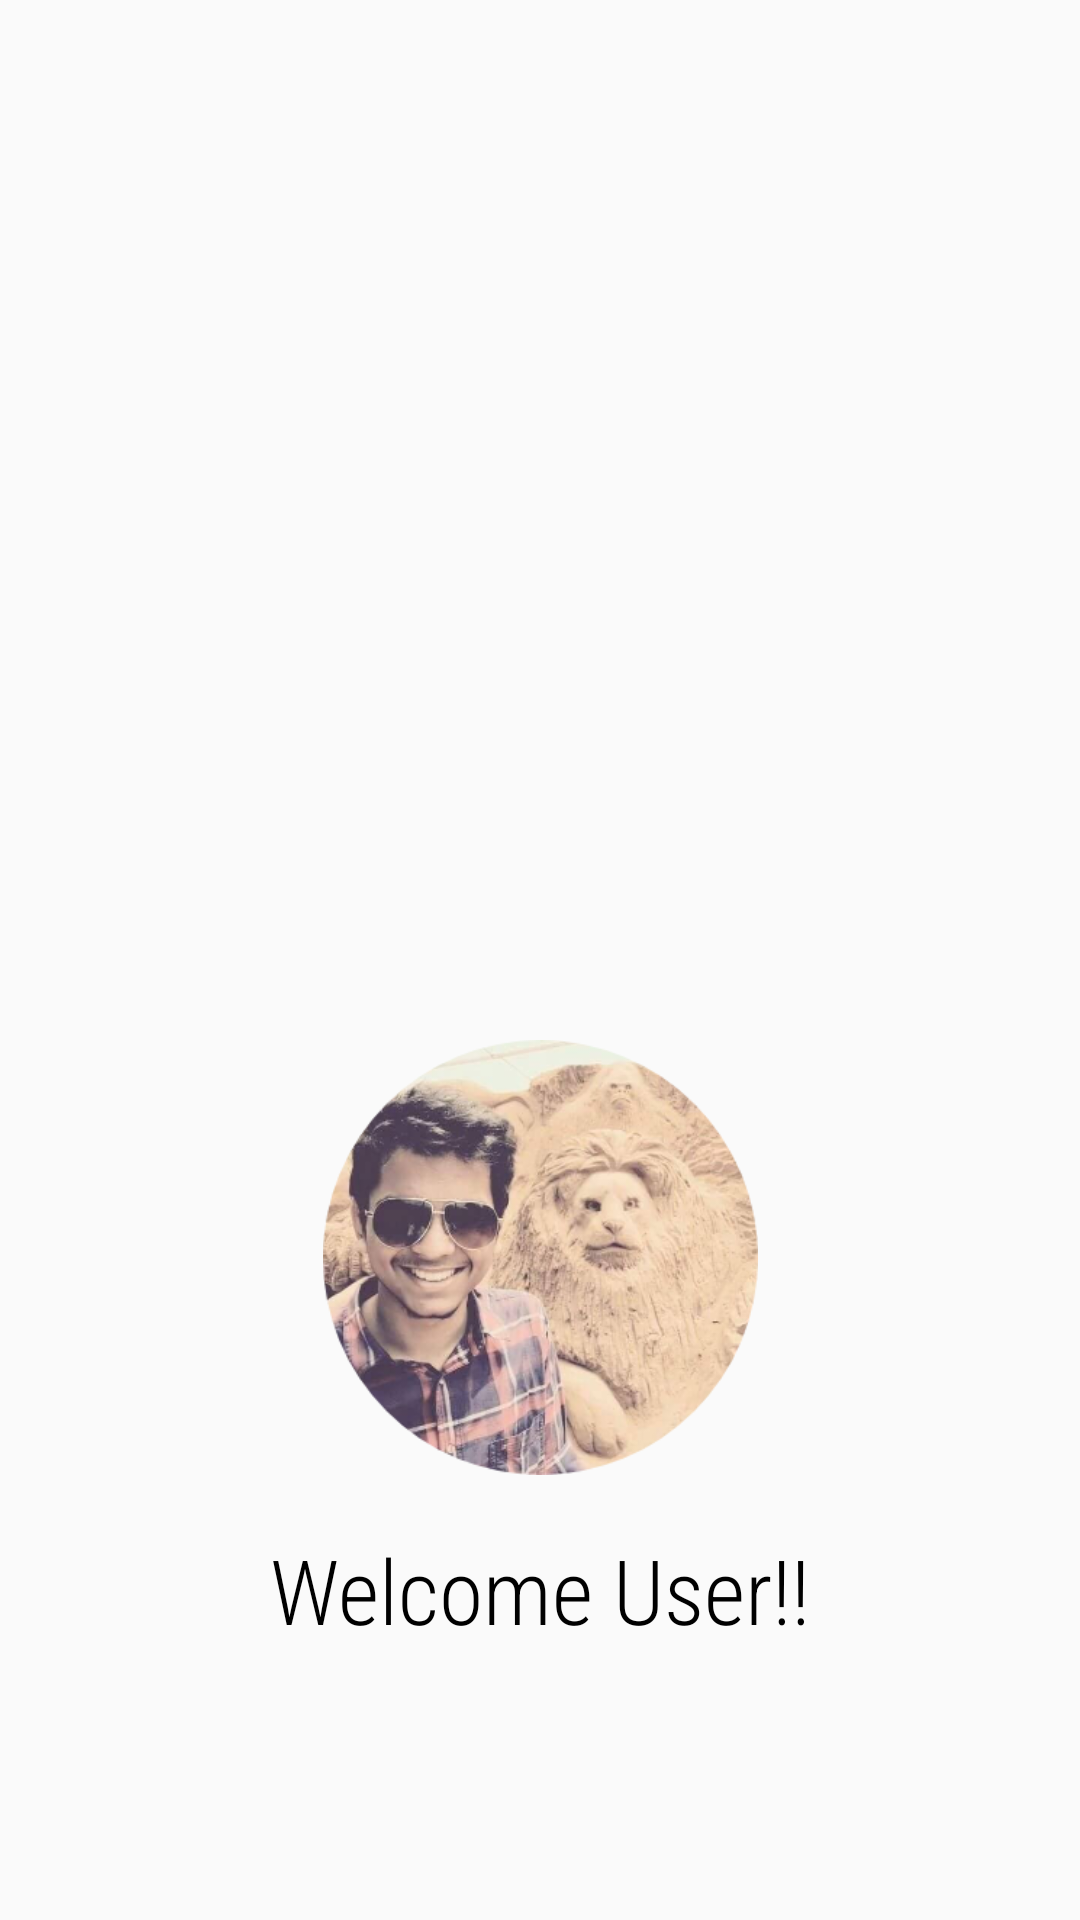

Write the Android layout XML for this screen, with the resource values it uses.
<!-- AndroidManifest.xml: application theme AppTheme -->
<!-- res/layout/activity_splash_screen.xml -->
<?xml version="1.0" encoding="utf-8"?>
<android.support.constraint.ConstraintLayout xmlns:android="http://schemas.android.com/apk/res/android"
    xmlns:app="http://schemas.android.com/apk/res-auto"
    android:id="@+id/title_splash_screen_activity"
    xmlns:tools="http://schemas.android.com/tools"
    android:layout_width="match_parent"
    android:layout_height="match_parent"
    tools:context=".SplashScreenActivity">


    <ImageView
        android:layout_width="145dp"
        android:layout_height="145dp"
        android:src="@drawable/abc"
        app:layout_constraintTop_toTopOf="parent"
        app:layout_constraintBottom_toBottomOf="parent"
        app:layout_constraintEnd_toEndOf="parent"
        app:layout_constraintStart_toStartOf="parent"
        app:layout_constraintVertical_bias="0.7"
        />

    <TextView
        android:layout_width="wrap_content"
        android:layout_height="wrap_content"
        android:text="Welcome User!!"
        android:textSize="30dp"
        android:textColor="#000000"
        android:fontFamily="sans-serif-condensed-light"
        app:layout_constraintTop_toTopOf="parent"
        app:layout_constraintBottom_toBottomOf="parent"
        app:layout_constraintEnd_toEndOf="parent"
        app:layout_constraintStart_toStartOf="parent"
        app:layout_constraintVertical_bias="0.85"
        />
</android.support.constraint.ConstraintLayout>
<!-- resources referenced by this layout -->
<resources>
  <!-- drawable abc: png bitmap (drawable, 139584 bytes) -->
  <style name="AppTheme" parent="Theme.AppCompat.Light.NoActionBar">
          
          <item name="colorPrimary">@color/colorPrimary</item>
          <item name="colorPrimaryDark">@color/colorPrimaryDark</item>
          <item name="colorAccent">@color/colorAccent</item>
  
      </style>
  <color name="colorPrimary">#45b3e0</color>
  <color name="colorPrimaryDark">#00574B</color>
  <color name="colorAccent">#D81B60</color>
</resources>
